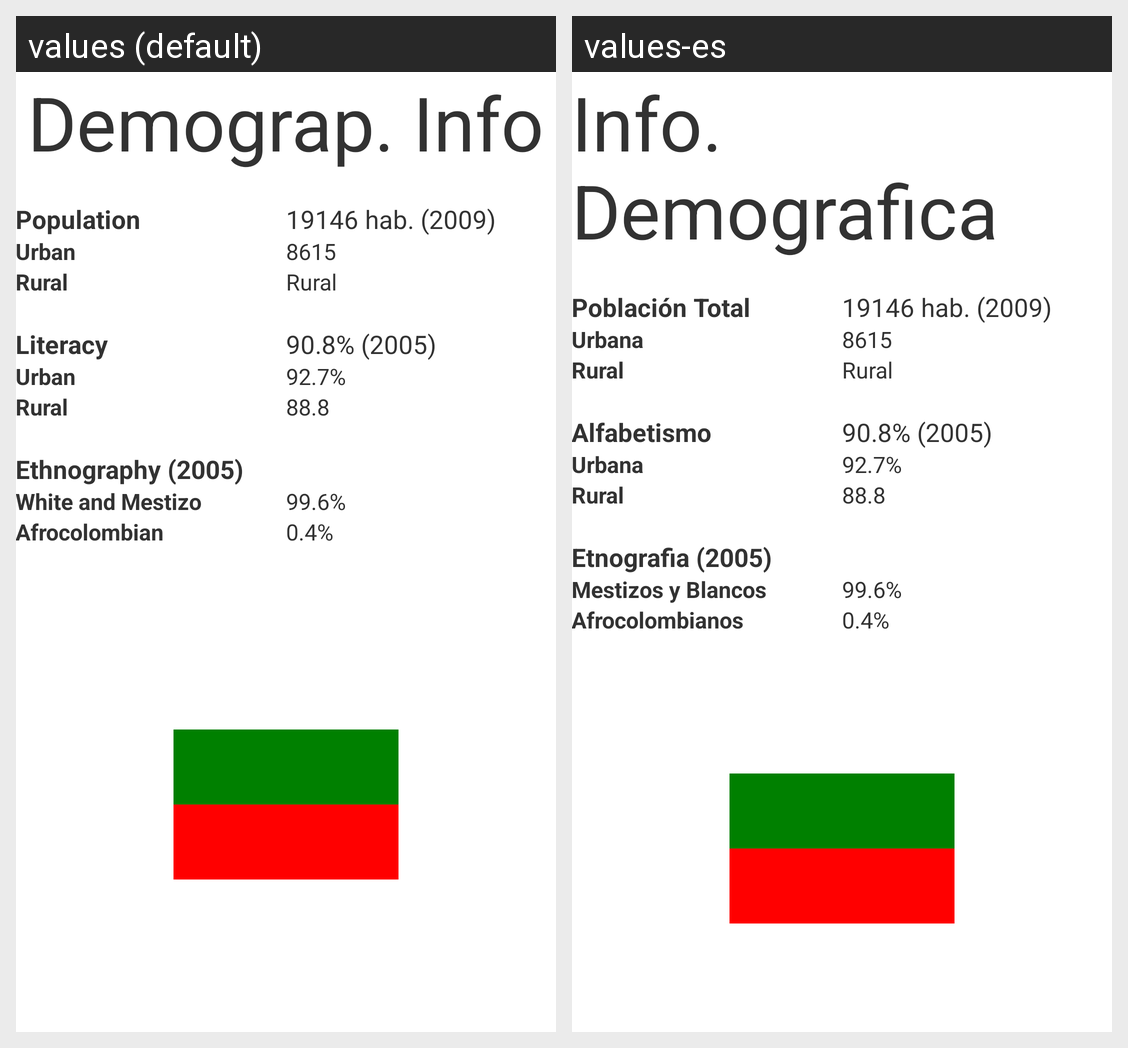

Strings drawn on this Android screen and how each of the app's shown locales translates them:
Android screen res/layout/activity_demograf.xml rendered under 2 locales, left to right: values (default), values-es. Device: Nexus 5 (rendered at 1080×1920; each locale shown at half size, 540×960, under a caption strip naming it); theme AppTheme.
Strings drawn on this screen, with the default value and each locale's value (text and hints the layout hard-codes, and strings that could not be matched under every locale, appear in the picture but are not listed):

action_demograf
  values: Demograp. Info
  values-es: Info. Demografica

total_populat
  values: Population
  values-es: Población Total

urb_populat
  values: Urban
  values-es: Urbana

rural_populat
  values: Rural
  values-es: Rural  [not translated; the default value is used]

alfabet
  values: Literacy
  values-es: Alfabetismo

etnograf
  values: Ethnography (2005)
  values-es: Etnografia (2005)

blan_mezt
  values: White and Mestizo
  values-es: Mestizos y Blancos

afrocol
  values: Afrocolombian
  values-es: Afrocolombianos

data_t_pop
  values: 19146 hab. (2009)
  values-es: 19146 hab. (2009)  [not translated; the default value is used]

data_urb_pop
  values: 8615
  values-es: 8615  [not translated; the default value is used]

data_t_alf
  values: 90.8% (2005)
  values-es: 90.8% (2005)  [not translated; the default value is used]

data_urb_alf
  values: 92.7%
  values-es: 92.7%  [not translated; the default value is used]

data_rur_alf
  values: 88.8
  values-es: 88.8  [not translated; the default value is used]

data_blanmezt
  values: 99.6%
  values-es: 99.6%  [not translated; the default value is used]

data_afrocol
  values: 0.4%
  values-es: 0.4%  [not translated; the default value is used]
